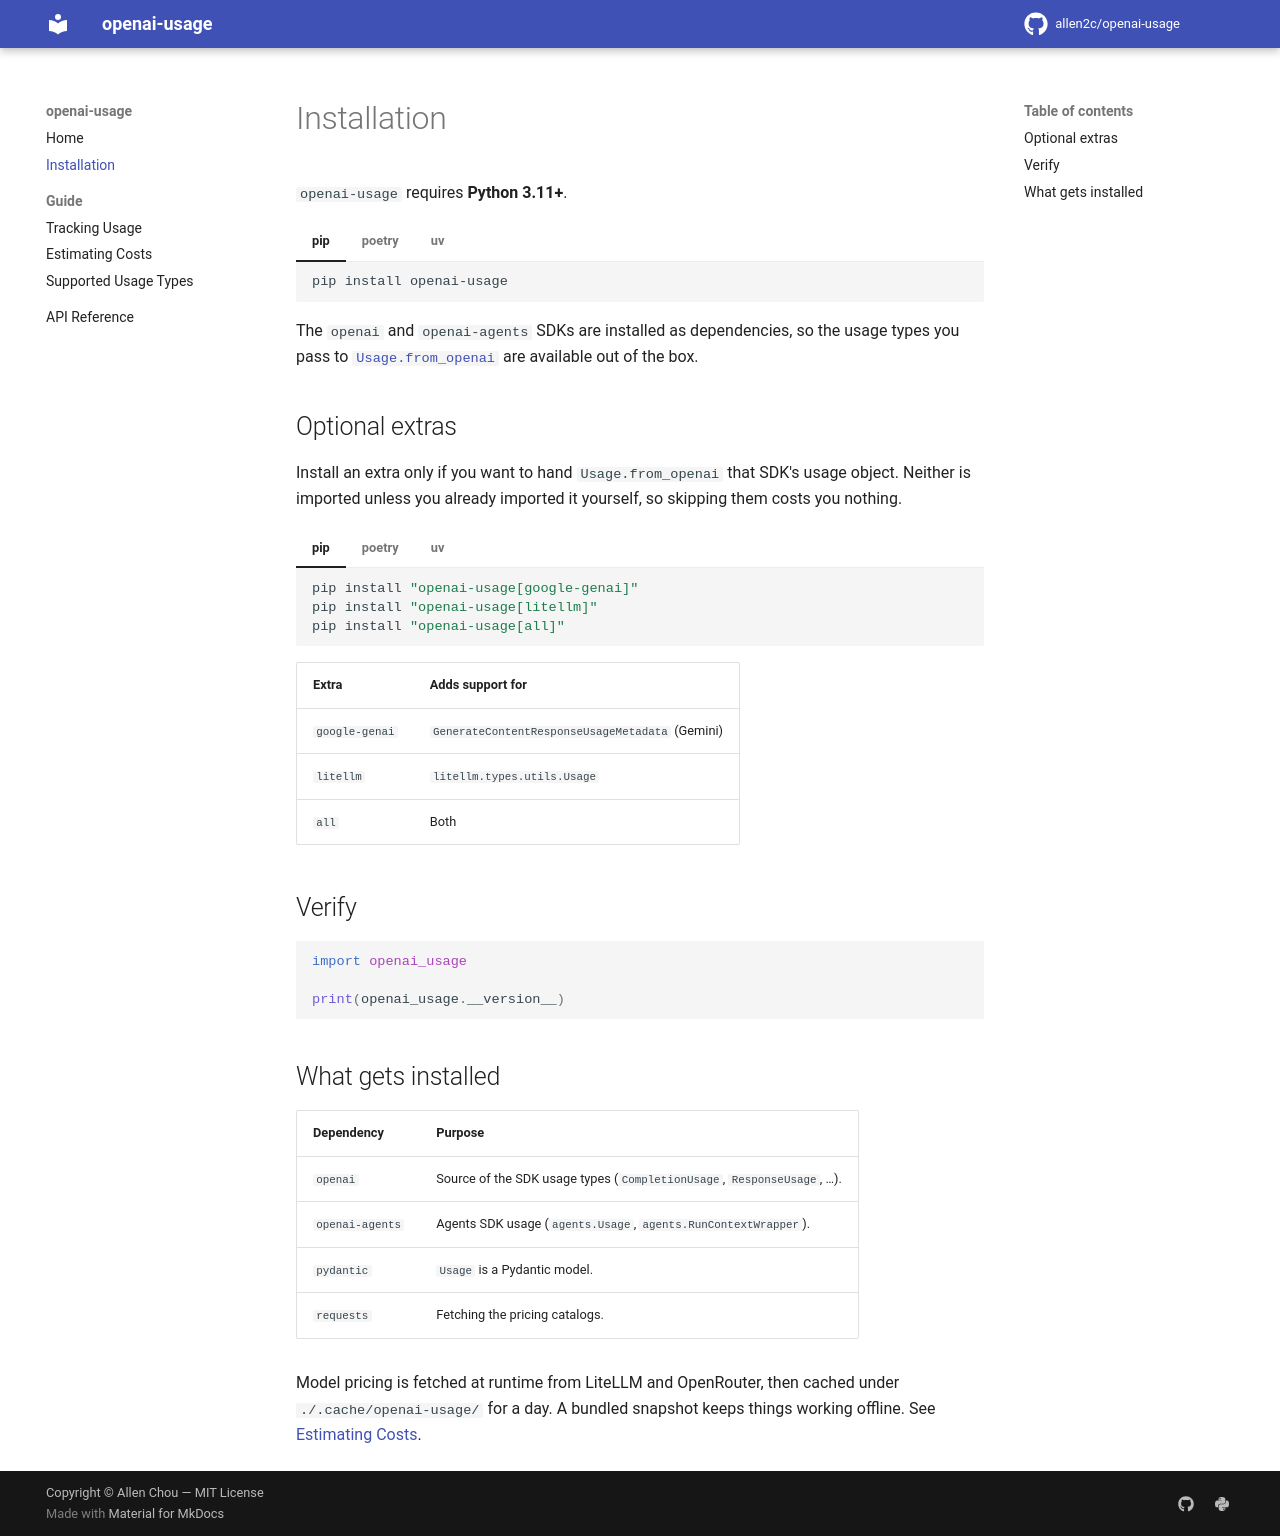

repository: allen2c/openai-usage · page: installation/index.html · generator: mkdocs

# Installation

`openai-usage` requires **Python 3.11+**.

=== "pip"

    ```bash
    pip install openai-usage
    ```

=== "poetry"

    ```bash
    poetry add openai-usage
    ```

=== "uv"

    ```bash
    uv add openai-usage
    ```

The `openai` and `openai-agents` SDKs are installed as dependencies, so the usage
types you pass to [`Usage.from_openai`](tracking-usage.md) are available out of
the box.

## Optional extras

Install an extra only if you want to hand `Usage.from_openai` that SDK's usage
object. Neither is imported unless you already imported it yourself, so skipping
them costs you nothing.

=== "pip"

    ```bash
    pip install "openai-usage[google-genai]"
    pip install "openai-usage[litellm]"
    pip install "openai-usage[all]"
    ```

=== "poetry"

    ```bash
    poetry add "openai-usage[all]"
    ```

=== "uv"

    ```bash
    uv add "openai-usage[all]"
    ```

| Extra | Adds support for |
| --- | --- |
| `google-genai` | `GenerateContentResponseUsageMetadata` (Gemini) |
| `litellm` | `litellm.types.utils.Usage` |
| `all` | Both |

## Verify

```python
import openai_usage

print(openai_usage.__version__)
```

## What gets installed

| Dependency | Purpose |
| --- | --- |
| `openai` | Source of the SDK usage types (`CompletionUsage`, `ResponseUsage`, …). |
| `openai-agents` | Agents SDK usage (`agents.Usage`, `agents.RunContextWrapper`). |
| `pydantic` | `Usage` is a Pydantic model. |
| `requests` | Fetching the pricing catalogs. |

Model pricing is fetched at runtime from LiteLLM and OpenRouter, then cached
under `./.cache/openai-usage/` for a day. A bundled snapshot keeps things working
offline. See [Estimating Costs](estimating-costs.md).
